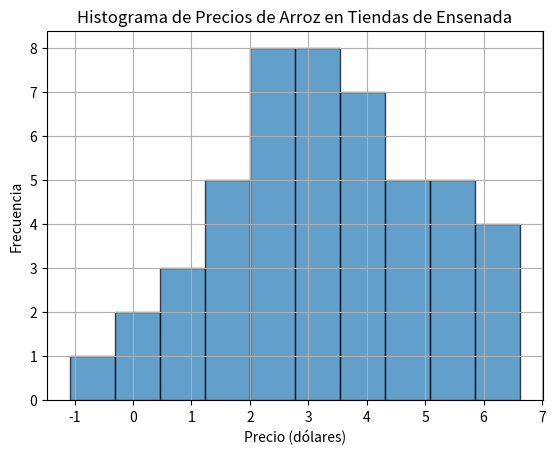

Here is the Python script that generated this plot:
# -*- coding: utf-8 -*-
"""
[redacted]
Practica 3 ejercicio 3
"""
import scipy.stats as stats
import numpy as np
import matplotlib.pyplot as plt

# Datos
media_muestral = 3.0  # Precio medio muestral
desviacion_estandar_muestral = 1.6  # Desviación estándar muestral
tamano_muestra = 48
nivel_confianza = 0.95

# Calcular el intervalo de confianza para la media
grados_libertad = tamano_muestra - 1
t_valor = stats.t.ppf((1 + nivel_confianza) / 2, df=grados_libertad)
error_estandar = desviacion_estandar_muestral / np.sqrt(tamano_muestra)
intervalo_confianza = (media_muestral - t_valor * error_estandar, media_muestral + t_valor * error_estandar)

# Imprimir el intervalo de confianza
print(f"Intervalo de confianza del {nivel_confianza * 100}% para la media: ({intervalo_confianza[0]:.4f}, {intervalo_confianza[1]:.4f})")

# Calcular el error estándar de la estimación
error_estandar_estimacion = t_valor * desviacion_estandar_muestral / np.sqrt(tamano_muestra)

# Imprimir el error estándar de la estimación
print(f"Error estándar de la estimación: {error_estandar_estimacion:.4f}")

# Crear un histograma de los precios
np.random.seed(0)  # Semilla para reproducibilidad
precios = np.random.normal(media_muestral, desviacion_estandar_muestral, tamano_muestra)
plt.hist(precios, bins=10, edgecolor='k', alpha=0.7)
plt.xlabel('Precio (dólares)')
plt.ylabel('Frecuencia')
plt.title('Histograma de Precios de Arroz en Tiendas de Ensenada')
plt.grid(True)
plt.show()


